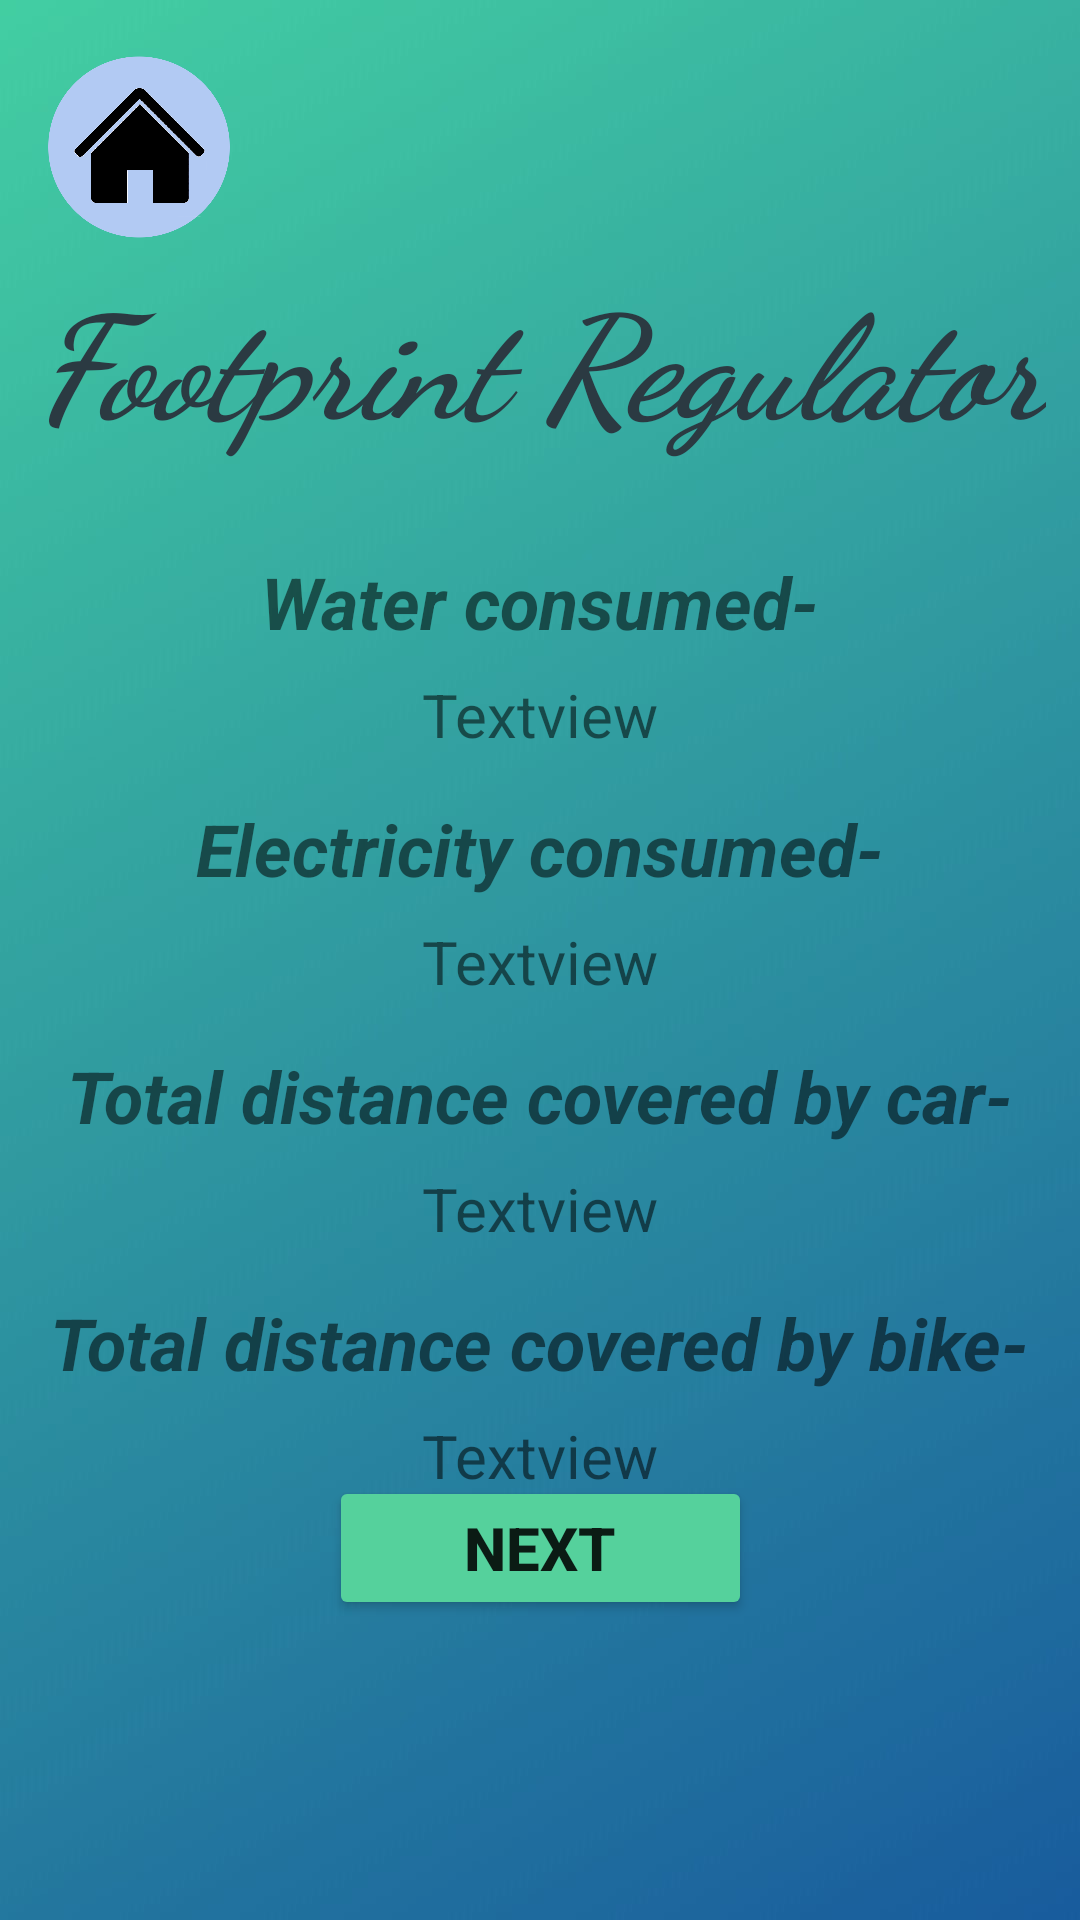

Android layout source for this screen:
<!-- AndroidManifest.xml: application theme Theme.FootPrintRegulator -->
<!-- res/layout/activity_display.xml -->
<?xml version="1.0" encoding="utf-8"?>
<androidx.constraintlayout.widget.ConstraintLayout xmlns:android="http://schemas.android.com/apk/res/android"
    xmlns:app="http://schemas.android.com/apk/res-auto"
    xmlns:tools="http://schemas.android.com/tools"
    android:layout_width="match_parent"
    android:layout_height="match_parent"
    tools:context=".Display">

    <ImageView
        android:id="@+id/imageView27"
        android:layout_width="wrap_content"
        android:layout_height="wrap_content"
        android:scaleType="centerCrop"
        app:srcCompat="@drawable/bgfp1"
        tools:layout_editor_absoluteX="0dp"
        tools:layout_editor_absoluteY="0dp" />

    <ImageButton
        android:id="@+id/imageButton23"
        android:layout_width="93dp"
        android:layout_height="98dp"
        android:background="#00FFFFFF"
        android:scaleType="centerCrop"
        app:layout_constraintStart_toStartOf="parent"
        app:layout_constraintTop_toTopOf="parent"
        app:srcCompat="@drawable/home_button" />

    <TextView
        android:id="@+id/textView64"
        android:layout_width="wrap_content"
        android:layout_height="wrap_content"
        android:fontFamily="cursive"
        android:text="Footprint Regulator"
        android:textAlignment="center"
        android:textAppearance="@style/TextAppearance.AppCompat.Body1"
        android:textColor="#2B3A42"
        android:textSize="48sp"
        android:textStyle="bold|italic"
        android:typeface="serif"
        app:layout_constraintBottom_toBottomOf="parent"
        app:layout_constraintEnd_toEndOf="parent"
        app:layout_constraintStart_toStartOf="parent"
        app:layout_constraintTop_toTopOf="parent"
        app:layout_constraintVertical_bias="0.15" />

    <TextView
        android:id="@+id/textView65"
        android:layout_width="wrap_content"
        android:layout_height="wrap_content"
        android:layout_marginTop="32dp"
        android:text="Water consumed-"
        android:textSize="24sp"
        android:textStyle="bold|italic"
        app:layout_constraintEnd_toEndOf="parent"
        app:layout_constraintStart_toStartOf="parent"
        app:layout_constraintTop_toBottomOf="@+id/textView64" />

    <TextView
        android:id="@+id/textView66"
        android:layout_width="wrap_content"
        android:layout_height="wrap_content"
        android:layout_marginTop="50dp"
        android:text="Electricity consumed-"
        android:textSize="24sp"
        android:textStyle="bold|italic"
        app:layout_constraintEnd_toEndOf="parent"
        app:layout_constraintStart_toStartOf="parent"
        app:layout_constraintTop_toBottomOf="@+id/textView65" />

    <TextView
        android:id="@+id/textView67"
        android:layout_width="wrap_content"
        android:layout_height="wrap_content"
        android:layout_marginTop="50dp"
        android:text="Total distance covered by car-"
        android:textSize="24sp"
        android:textStyle="bold|italic"
        app:layout_constraintEnd_toEndOf="parent"
        app:layout_constraintStart_toStartOf="parent"
        app:layout_constraintTop_toBottomOf="@+id/textView66" />

    <TextView
        android:id="@+id/textView68"
        android:layout_width="wrap_content"
        android:layout_height="wrap_content"
        android:layout_marginTop="50dp"
        android:text="Total distance covered by bike-"
        android:textSize="24sp"
        android:textStyle="bold|italic"
        app:layout_constraintEnd_toEndOf="parent"
        app:layout_constraintStart_toStartOf="parent"
        app:layout_constraintTop_toBottomOf="@+id/textView67" />

    <Button
        android:id="@+id/button95"
        android:layout_width="141dp"
        android:layout_height="48dp"
        android:layout_marginBottom="100dp"
        android:backgroundTint="#55D19C"
        android:text="NEXT"
        android:textSize="20sp"
        android:textStyle="bold"
        app:layout_constraintBottom_toBottomOf="parent"
        app:layout_constraintEnd_toEndOf="parent"
        app:layout_constraintStart_toStartOf="parent" />

    <TextView
        android:id="@+id/textView72"
        android:layout_width="wrap_content"
        android:layout_height="wrap_content"
        android:layout_marginTop="8dp"
        android:text="Textview"
        android:textSize="20sp"
        app:layout_constraintEnd_toEndOf="parent"
        app:layout_constraintStart_toStartOf="parent"
        app:layout_constraintTop_toBottomOf="@+id/textView65" />

    <TextView
        android:id="@+id/textView73"
        android:layout_width="wrap_content"
        android:layout_height="wrap_content"
        android:layout_marginTop="8dp"
        android:text="Textview"
        android:textSize="20sp"
        app:layout_constraintEnd_toEndOf="parent"
        app:layout_constraintStart_toStartOf="parent"
        app:layout_constraintTop_toBottomOf="@+id/textView66" />

    <TextView
        android:id="@+id/textView74"
        android:layout_width="wrap_content"
        android:layout_height="wrap_content"
        android:layout_marginTop="8dp"
        android:text="Textview"
        android:textSize="20sp"
        app:layout_constraintEnd_toEndOf="parent"
        app:layout_constraintStart_toStartOf="parent"
        app:layout_constraintTop_toBottomOf="@+id/textView67" />

    <TextView
        android:id="@+id/textView75"
        android:layout_width="wrap_content"
        android:layout_height="wrap_content"
        android:layout_marginTop="8dp"
        android:text="Textview"
        android:textSize="20sp"
        app:layout_constraintEnd_toEndOf="parent"
        app:layout_constraintStart_toStartOf="parent"
        app:layout_constraintTop_toBottomOf="@+id/textView68" />
</androidx.constraintlayout.widget.ConstraintLayout>
<!-- resources referenced by this layout -->
<resources>
  <!-- drawable bgfp1: jpg bitmap (drawable, 62096 bytes) -->
  <!-- drawable home_button: png bitmap (drawable, 81022 bytes) -->
  <style name="Theme.FootPrintRegulator" parent="Theme.MaterialComponents.DayNight.DarkActionBar">
          
          <item name="colorPrimary">@color/purple_500</item>
          <item name="colorPrimaryVariant">@color/purple_700</item>
          <item name="colorOnPrimary">@color/white</item>
          
          <item name="colorSecondary">@color/teal_200</item>
          <item name="colorSecondaryVariant">@color/teal_700</item>
          <item name="colorOnSecondary">@color/black</item>
          
          <item name="android:statusBarColor" tools:targetApi="l">?attr/colorPrimaryVariant</item>
          
      </style>
  <!-- not gathered from this repository: default colours our renderer supplied (Android Studio template values) -->
  <color name="purple_500">#FF6200EE</color>
  <color name="purple_700">#FF3700B3</color>
  <color name="teal_200">#FF03DAC5</color>
  <color name="teal_700">#FF018786</color>
  <color name="black">#FF000000</color>
  <color name="white">#FFFFFFFF</color>
</resources>
